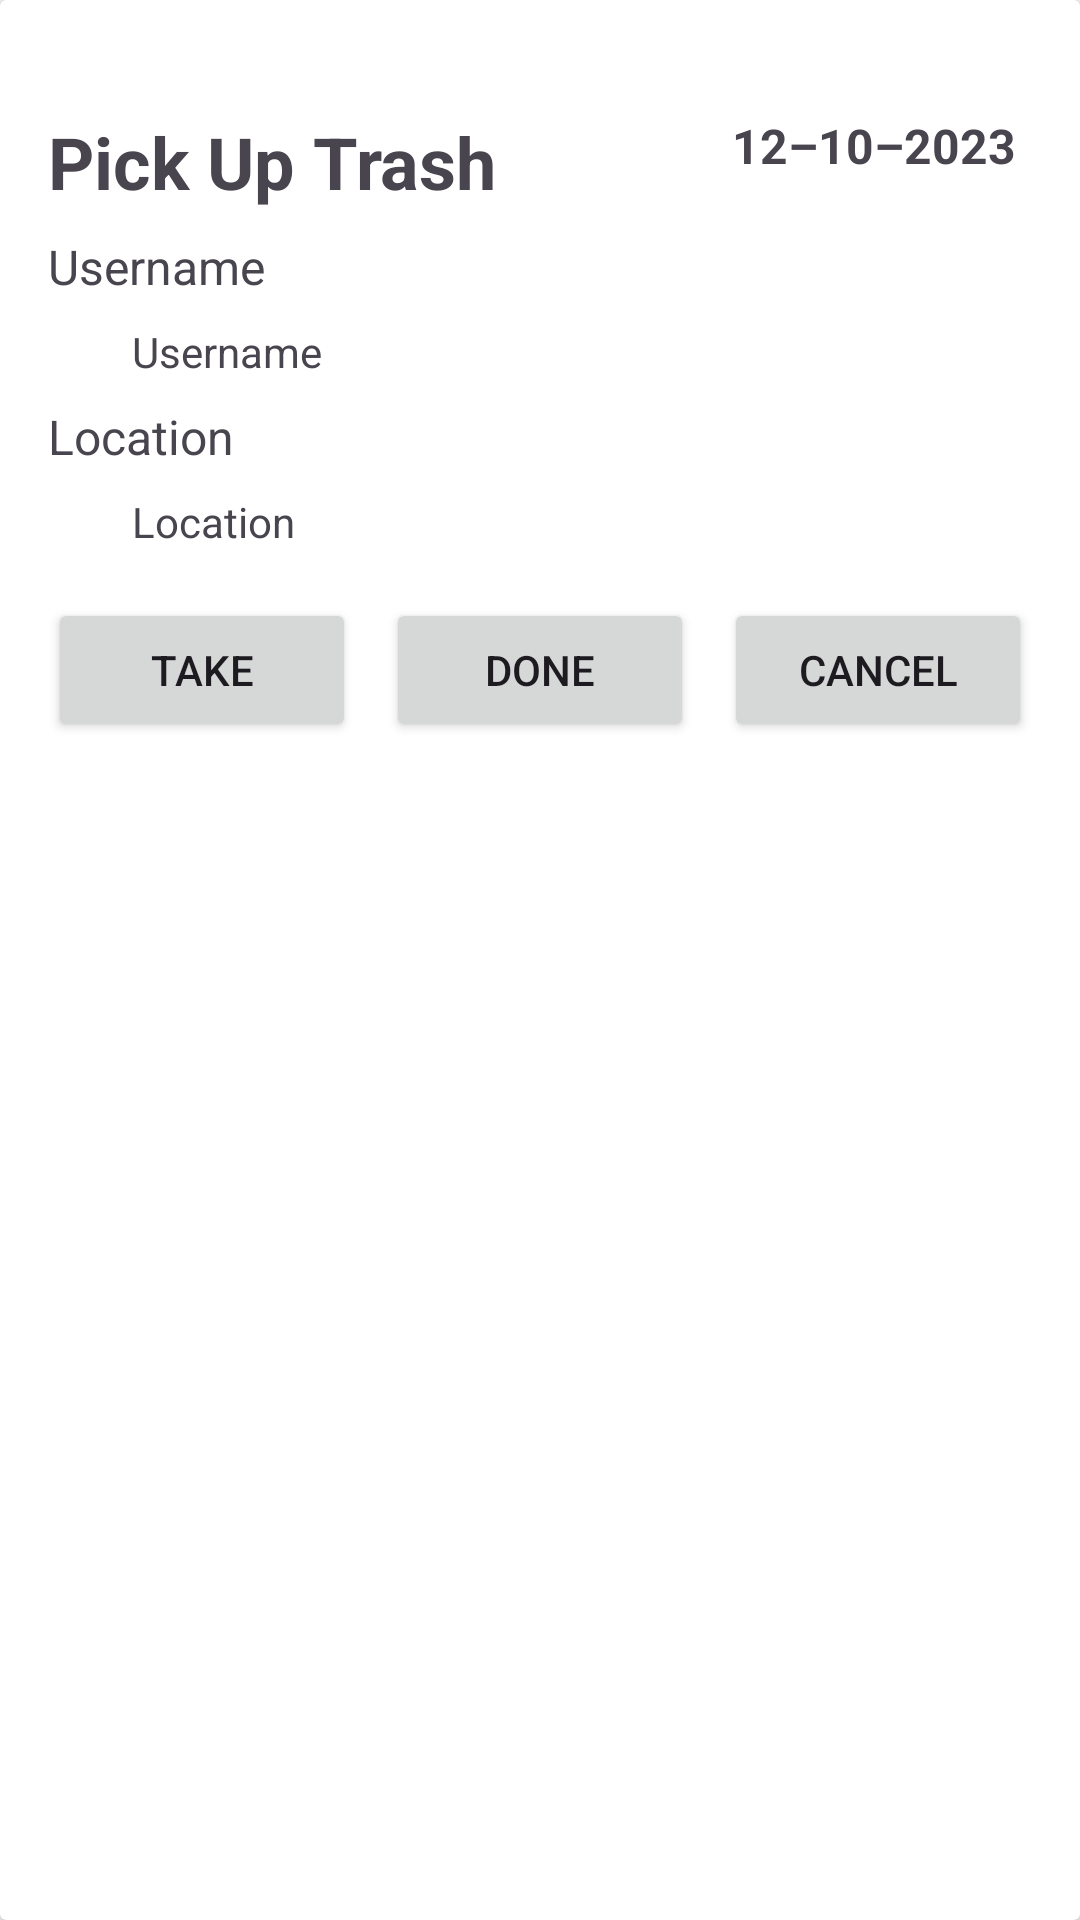

Android layout source for this screen:
<!-- AndroidManifest.xml: application theme Theme.Trashure -->
<!-- res/layout/card_item.xml -->
<?xml version="1.0" encoding="utf-8"?>
<androidx.cardview.widget.CardView
    xmlns:android="http://schemas.android.com/apk/res/android"
    xmlns:app="http://schemas.android.com/apk/res-auto"
    android:layout_width="match_parent"
    android:layout_height="wrap_content"
    android:layout_margin="8dp"
    app:cardBackgroundColor="#FFFFFF">

<androidx.constraintlayout.widget.ConstraintLayout
    xmlns:android="http://schemas.android.com/apk/res/android"
    xmlns:app="http://schemas.android.com/apk/res-auto"
    xmlns:tools="http://schemas.android.com/tools"
    android:layout_width="match_parent"
    android:layout_height="wrap_content"
    android:padding="16dp">

    
    <TextView
        android:id="@+id/textViewTitle"
        android:layout_width="wrap_content"
        android:layout_height="wrap_content"
        android:layout_marginBottom="8dp"
        android:text="@string/admin_title"
        android:textSize="24sp"
        android:textStyle="bold"
        app:layout_constraintBottom_toTopOf="@+id/textViewUsername"
        app:layout_constraintStart_toStartOf="parent"
        app:layout_constraintTop_toTopOf="parent" />

    
    <TextView
        android:id="@+id/textViewDate"
        android:layout_width="100dp"
        android:layout_height="wrap_content"
        android:textSize="16sp"
        android:textStyle="bold"
        android:text="@string/admin_date"
        app:layout_constraintEnd_toEndOf="parent"
        app:layout_constraintTop_toTopOf="@+id/textViewTitle" />

    
    <TextView
        android:id="@+id/textView1"
        android:layout_width="wrap_content"
        android:layout_height="wrap_content"
        android:textSize="16sp"
        android:text="@string/admin_username"
        app:layout_constraintStart_toStartOf="parent"
        app:layout_constraintTop_toBottomOf="@+id/textViewTitle"
        app:layout_constraintBottom_toTopOf="@+id/textViewUsername"
        android:layout_marginTop="8dp"
        android:layout_marginBottom="8dp"/>

    <TextView
        android:id="@id/textViewUsername"
        android:layout_width="wrap_content"
        android:layout_height="wrap_content"
        android:padding="8dp"
        android:layout_marginStart="20dp"
        android:text="@string/admin_username"
        app:layout_constraintStart_toStartOf="parent"
        app:layout_constraintTop_toBottomOf="@+id/textView1" />

    
    <TextView
        android:id="@+id/textView2"
        android:layout_width="wrap_content"
        android:layout_height="wrap_content"
        android:textSize="16sp"
        android:text="@string/admin_location"
        app:layout_constraintStart_toStartOf="parent"
        app:layout_constraintTop_toBottomOf="@+id/textViewUsername"
        android:layout_marginBottom="8dp"/>

    <TextView
        android:id="@+id/textViewLocation"
        android:layout_width="wrap_content"
        android:layout_height="wrap_content"
        android:padding="8dp"
        android:layout_marginStart="20dp"
        android:text="@string/admin_location"
        app:layout_constraintBottom_toTopOf="@+id/buttonContainer"
        app:layout_constraintStart_toStartOf="parent"
        app:layout_constraintTop_toBottomOf="@+id/textView2" />
    
    <LinearLayout
        android:id="@+id/buttonContainer"
        android:layout_width="0dp"
        android:layout_height="wrap_content"
        android:orientation="horizontal"
        app:layout_constraintStart_toStartOf="parent"
        app:layout_constraintEnd_toEndOf="parent"
        app:layout_constraintTop_toBottomOf="@+id/textViewLocation"
        app:layout_constraintBottom_toBottomOf="parent"
        android:layout_marginTop="8dp">

        
        <Button
            android:id="@+id/btnTake"
            android:layout_width="0dp"
            android:layout_height="wrap_content"
            android:layout_weight="1"
            android:text="Take" />

        
        <Button
            android:id="@+id/btnDone"
            android:layout_width="0dp"
            android:layout_height="wrap_content"
            android:layout_marginStart="10dp"
            android:layout_marginEnd="10dp"
            android:layout_weight="1"
            android:text="Done" />

        
        <Button
            android:id="@+id/btnCancel"
            android:layout_width="0dp"
            android:layout_height="wrap_content"
            android:layout_weight="1"
            android:text="Cancel" />
    </LinearLayout>
</androidx.constraintlayout.widget.ConstraintLayout>
</androidx.cardview.widget.CardView>
<!-- resources referenced by this layout -->
<resources>
  <string name="admin_date">12–10–2023</string>
  <string name="admin_location">Location</string>
  <string name="admin_title">Pick Up Trash</string>
  <string name="admin_username">Username</string>
  <style name="Theme.Trashure" parent="Base.Theme.Trashure" />
  <style name="Base.Theme.Trashure" parent="Theme.Material3.DayNight.NoActionBar">
          <item name="colorPrimary">@color/my_primary</item>
          <item name="colorPrimaryVariant">@color/my_primary</item>
          <item name="colorOnPrimary">@color/white</item>
  
          <item name="colorSecondary">@color/my_secondary</item>
          <item name="colorSecondaryVariant">@color/my_secondary</item>
          <item name="colorOnSecondary">@color/black</item>
  
          <item name="android:statusBarColor">@color/my_primary</item>
      </style>
  <color name="my_primary">#29CD00</color>
  <color name="white">#FFFFFFFF</color>
  <color name="my_secondary">#66BB6A</color>
  <color name="black">#FF000000</color>
</resources>
